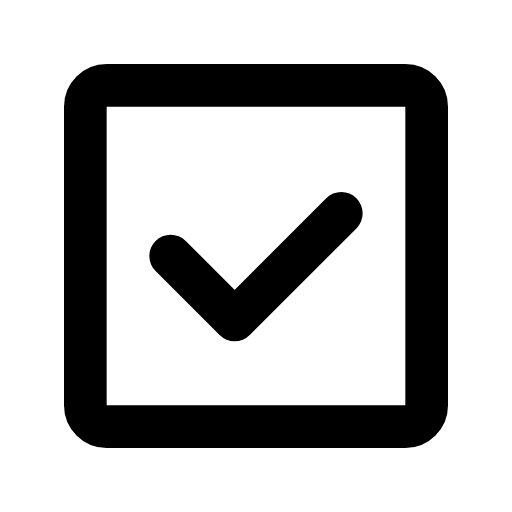
t = 0.00 s
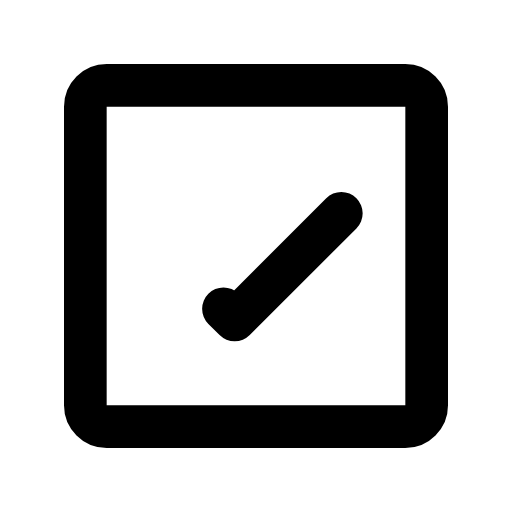
t = 0.05 s
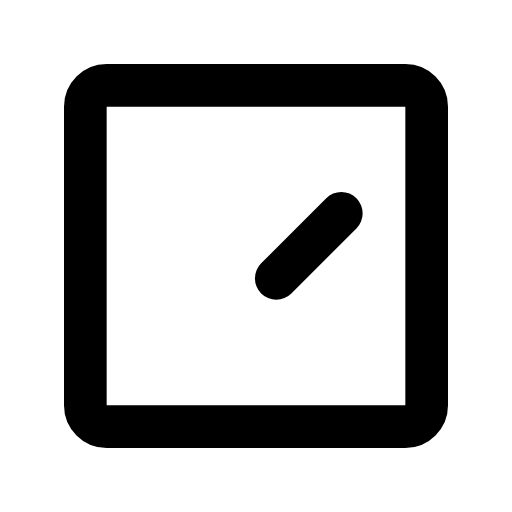
t = 0.10 s
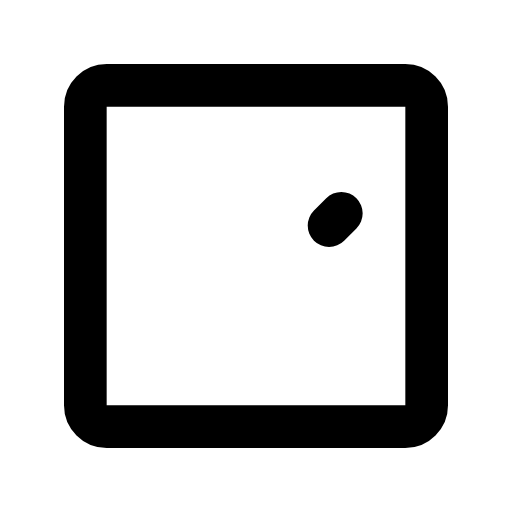
t = 0.15 s
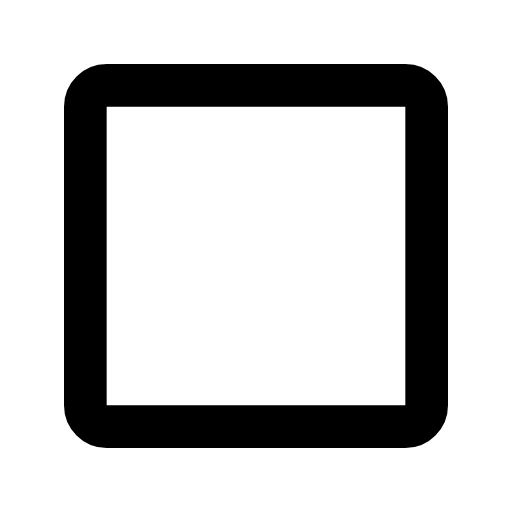
t = 0.20 s

The animated SVG that drew these frames (rendered in a browser with its animation timeline set to each time). Animation: 1 SMIL element (animate=1); one cycle of 0.20 s.

<svg xmlns="http://www.w3.org/2000/svg" width="24" height="24" viewBox="0 0 24 24">
    <g fill="none" stroke="currentColor" stroke-width="2" stroke-linecap="round" stroke-linejoin="round">
        <path d="M20 19V5a1 1 0 0 0-1-1H5a1 1 0 0 0-1 1v14a1 1 0 0 0 1 1h14a1 1 0 0 0 1-1Z"/>
        <path d="M8 12L11 15L16 10" stroke-dasharray="14">
            <animate attributeName="stroke-dashoffset" values="28;14" dur="0.2s" fill="freeze"/>
        </path>
    </g>
</svg>
